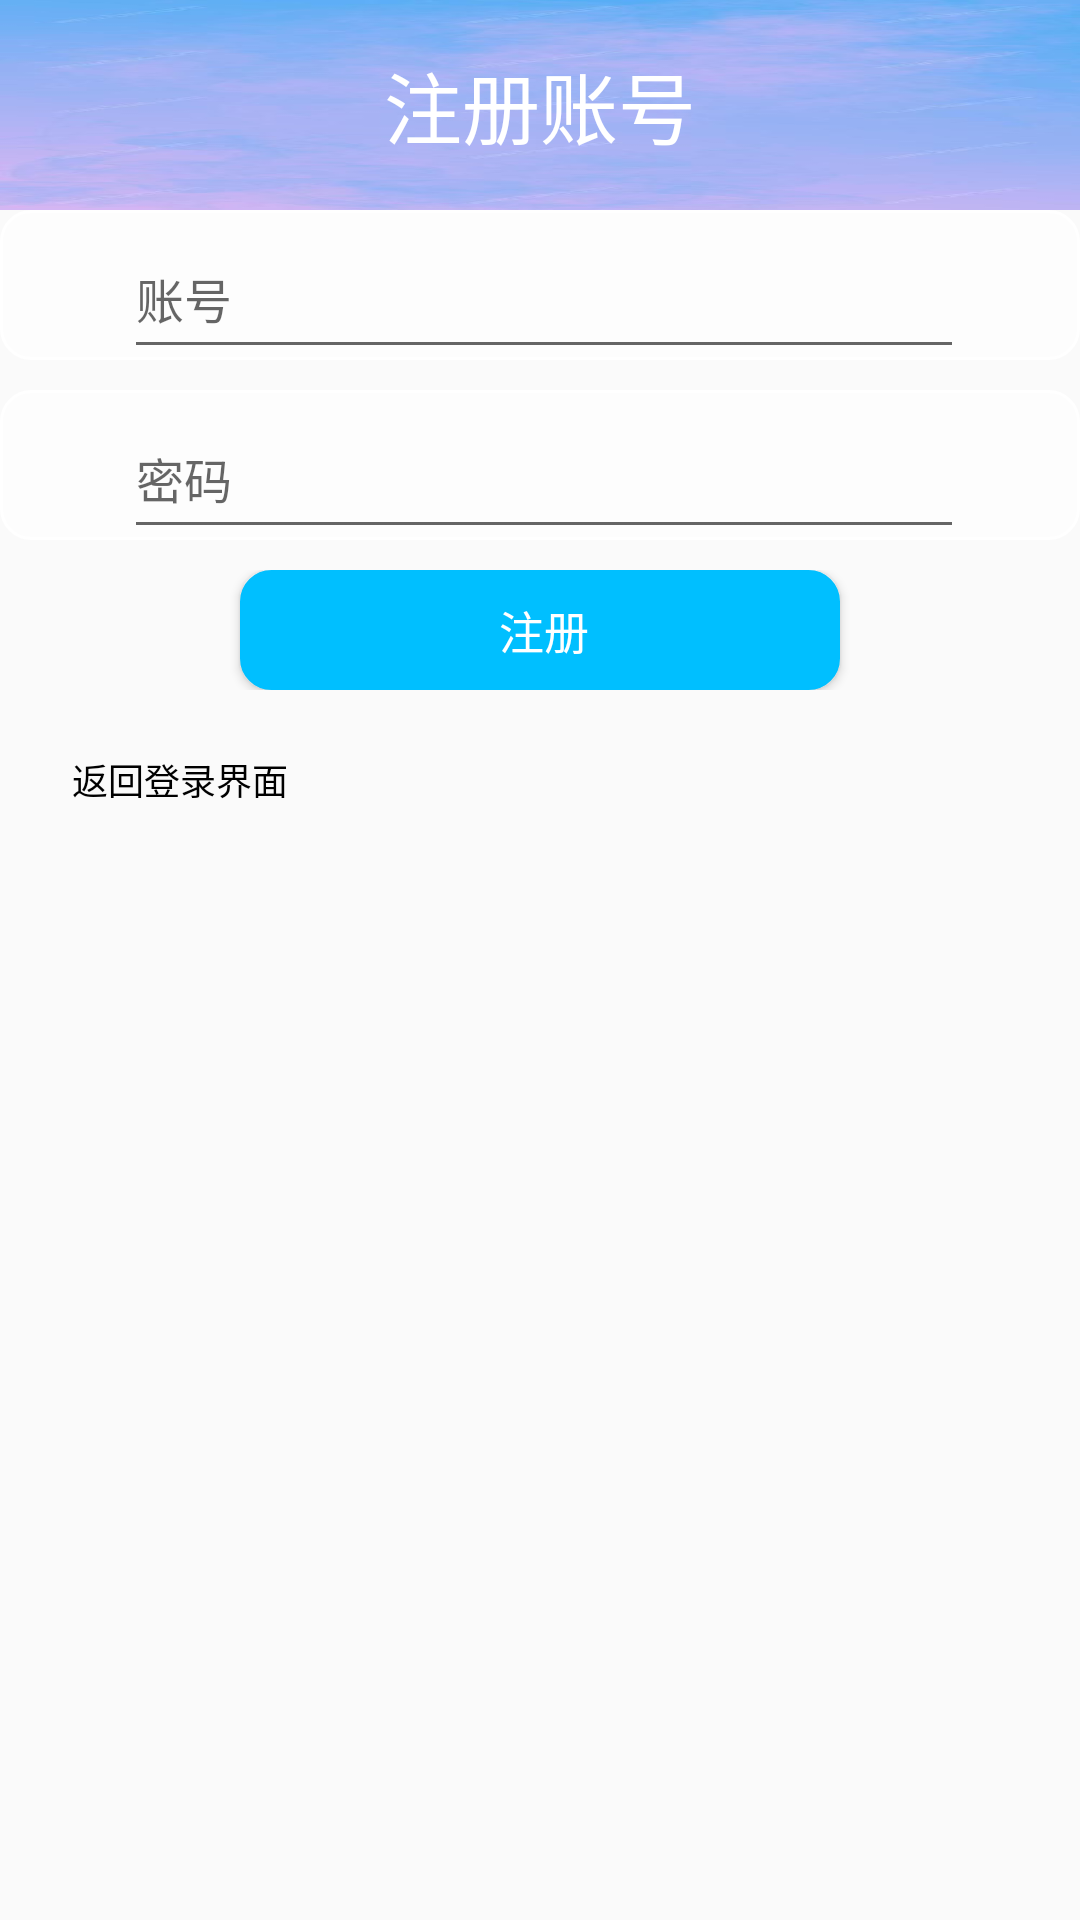

Here is an Android app screen rendered from its layout file. Give the layout XML and the strings, colors and styles it references.
<!-- AndroidManifest.xml: application theme AppTheme -->
<!-- res/layout/activity_register.xml -->
<?xml version="1.0" encoding="utf-8"?>
<androidx.constraintlayout.widget.ConstraintLayout xmlns:android="http://schemas.android.com/apk/res/android"
    xmlns:app="http://schemas.android.com/apk/res-auto"
    xmlns:tools="http://schemas.android.com/tools"
    android:layout_width="match_parent"
    android:layout_height="match_parent"
    tools:context=".activities.RegisterActivity">

    <LinearLayout
        android:layout_width="match_parent"
        android:layout_height="match_parent"
        android:orientation="vertical"
        >

        <TextView
            android:layout_width="match_parent"
            android:layout_height="70dp"
            android:text="注册账号"
            android:gravity="center"
            android:textSize="26sp"
            android:textColor="#ffffff"
            android:typeface="monospace"
            android:background="@drawable/register"/>

        <LinearLayout
            android:layout_width="match_parent"
            android:layout_height="50dp"
            android:orientation="horizontal"
            android:background="@drawable/button_shape2">

            <TextView
                android:layout_width="0dp"
                android:layout_height="match_parent"
                android:layout_weight="1"/>


            <EditText
                android:id="@+id/accountText"
                android:layout_width="280dp"
                android:layout_height="50dp"
                android:hint="账号"
                android:textSize="16sp"
                android:inputType="text">

            </EditText>

            <TextView
                android:layout_width="0dp"
                android:layout_height="match_parent"
                android:layout_weight="1"/>

        </LinearLayout>

        <TextView
            android:layout_width="match_parent"
            android:layout_height="10dp" />

        <LinearLayout
            android:layout_width="match_parent"
            android:layout_height="50dp"
            android:orientation="horizontal"
            android:background="@drawable/button_shape2">

            <TextView
                android:layout_width="0dp"
                android:layout_height="match_parent"
                android:layout_weight="1"/>


            <EditText
                android:layout_width="280dp"
                android:layout_height="50dp"

                android:hint="密码"
                android:textSize="16sp"
                android:id="@+id/passwordText"
                android:inputType="textPassword"
                >

            </EditText>

            <TextView
                android:layout_width="0dp"
                android:layout_height="match_parent"
                android:layout_weight="1"/>

        </LinearLayout>

        <TextView
            android:layout_width="match_parent"
            android:layout_height="10dp" />

        <LinearLayout
            android:layout_width="match_parent"
            android:layout_height="40dp"
            android:orientation="horizontal"
            >

            <TextView
                android:layout_width="0dp"
                android:layout_height="match_parent"
                android:layout_weight="2"/>


            <Button
                android:layout_width="200dp"
                android:layout_height="40dp"
                android:background="@drawable/button_shape1"
                android:onClick="OnClick_registerButton"
                android:text="注册"
                android:textColor="#ffffff"
                android:textSize="15sp" />

            <TextView
                android:layout_width="0dp"
                android:layout_height="match_parent"
                android:layout_weight="2"/>

        </LinearLayout>

        <TextView
            android:layout_width="match_parent"
            android:layout_height="10dp" />

        <LinearLayout
            android:layout_width="match_parent"
            android:layout_height="wrap_content"
            android:layout_weight="1"
            android:orientation="horizontal">

            <TextView
                android:layout_width="10dp"
                android:layout_height="match_parent" />

            <Button
                android:id="@+id/returnButton"
                android:layout_width="100dp"
                android:layout_height="40dp"
                android:onClick="OnClick_returnButton"
                android:text="返回登录界面"
                android:textSize="12sp"
                android:textColor="#000000"
                android:background="#00000000"/>

            <TextView
                android:layout_width="0dp"
                android:layout_height="match_parent"
                android:layout_weight="2" />

        </LinearLayout>

        <TextView
            android:layout_width="match_parent"
            android:layout_height="0dp"
            android:layout_weight="3" />


    </LinearLayout>

</androidx.constraintlayout.widget.ConstraintLayout>
<!-- resources referenced by this layout -->
<resources>
  <!-- drawable button_shape1 (drawable) -->
  <?xml version="1.0" encoding="utf-8"?>
  <shape xmlns:android="http://schemas.android.com/apk/res/android">
      <solid android:color="#00BFFF "/>
      <stroke android:width="1dp"
          android:color="#00BFFF" />
      <corners android:radius="10dp"/>
      <padding android:left="3dp"
          android:top="3dp"
          android:bottom="3dp"/>
  </shape>
  <!-- drawable button_shape2 (drawable) -->
  <?xml version="1.0" encoding="utf-8"?>
  <shape xmlns:android="http://schemas.android.com/apk/res/android">
      <solid android:color="#99ffffff"/>
      <stroke android:width="1dp"
          android:color="#ffffff" />
      <corners android:radius="10dp"/>
      <padding android:left="3dp"
          android:top="3dp"
          android:bottom="3dp"/>
  </shape>
  <!-- drawable register: jpg bitmap (drawable, 16780 bytes) -->
  <style name="AppTheme" parent="Theme.AppCompat.Light.DarkActionBar">
          
          <item name="colorPrimary">@color/colorPrimary</item>
          <item name="colorPrimaryDark">@color/colorPrimaryDark</item>
          <item name="colorAccent">@color/colorAccent</item>
      </style>
  <color name="colorPrimary">#6200EE</color>
  <color name="colorPrimaryDark">#3700B3</color>
  <color name="colorAccent">#03DAC5</color>
</resources>
